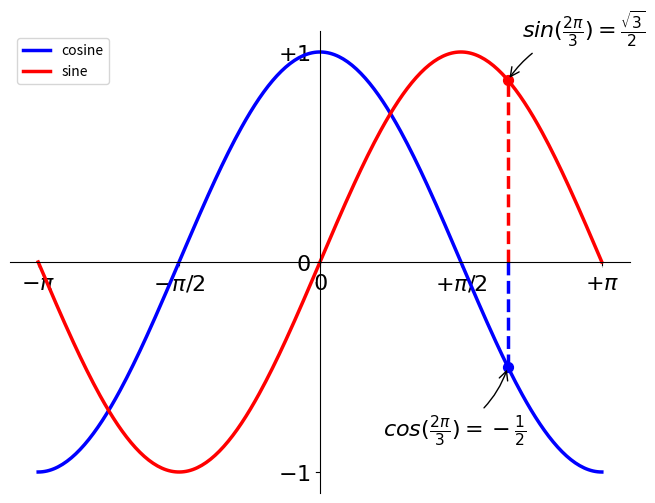

Write Python code to recreate this figure.
#!/usr/bin/python
# -*- coding:utf-8 -*-

import numpy as np
import matplotlib.pyplot as plt

plt.figure(figsize=(8, 6), dpi=80)
plt.subplot(1, 1, 1)    # 一行一列  第一个子图.例如（2,2,4）则为两行两列第四个子图。
X = np.linspace(-np.pi, np.pi, 256, endpoint=True)
C, S = np.cos(X), np.sin(X)

plt.plot(X, C, color="blue", linewidth=2.5, linestyle='-', label="cosine")
plt.plot(X, S, color="red", linewidth=2.5, linestyle='-', label="sine")
plt.legend(loc='upper left')

plt.xlim(X.min() * 1.1, X.max() * 1.1)
plt.xticks([-np.pi, -np.pi/2.0, 0, np.pi/2, np.pi],
           [r'$-\pi$', r'$-\pi/2$', r'$0$', r'$+\pi/2$', r'$+\pi$'])

plt.ylim(C.min() * 1.1, C.max() * 1.1)
plt.yticks([-1, 0, +1],
           [r'$-1$', r'$0$', r'$+1$'])

ax = plt.gca()  #gca: get current axis
ax.spines['right'].set_color('none')
ax.spines['top'].set_color('none')
ax.xaxis.set_ticks_position('bottom')
ax.spines['bottom'].set_position(('data', 0))
ax.yaxis.set_ticks_position('left')
ax.spines['left'].set_position(('data', 0))

t = 2 * np.pi / 3
plt.plot([t, t], [0, np.cos(t)], color="blue", linewidth=2.5, linestyle="--")
plt.scatter([t, ], [np.cos(t), ], 50, color="blue")
plt.annotate(r'$sin(\frac{2\pi}{3})=\frac{\sqrt{3}}{2}$',
             xy=(t, np.sin(t)), xycoords='data',
             xytext=(+10, +30), textcoords='offset points', fontsize=16,
             arrowprops=dict(arrowstyle="->", connectionstyle="arc3, rad=.2"))

plt.plot([t, t], [0, np.sin(t)], color="red", linewidth=2.5, linestyle="--")
plt.scatter([t, ], [np.sin(t), ], 50, color="red")
plt.annotate(r'$cos(\frac{2\pi}{3})=-\frac{1}{2}$',
             xy=(t, np.cos(t)), xycoords='data',
             xytext=(-90, -50), textcoords='offset points', fontsize=16,
             arrowprops=dict(arrowstyle="->", connectionstyle="arc3, rad=.2"))

for label in ax.get_xticklabels() + ax.get_yticklabels():
    label.set_fontsize(16)
    label.set_bbox(dict(facecolor='white', edgecolor='none', alpha=0.65))


plt.show()


